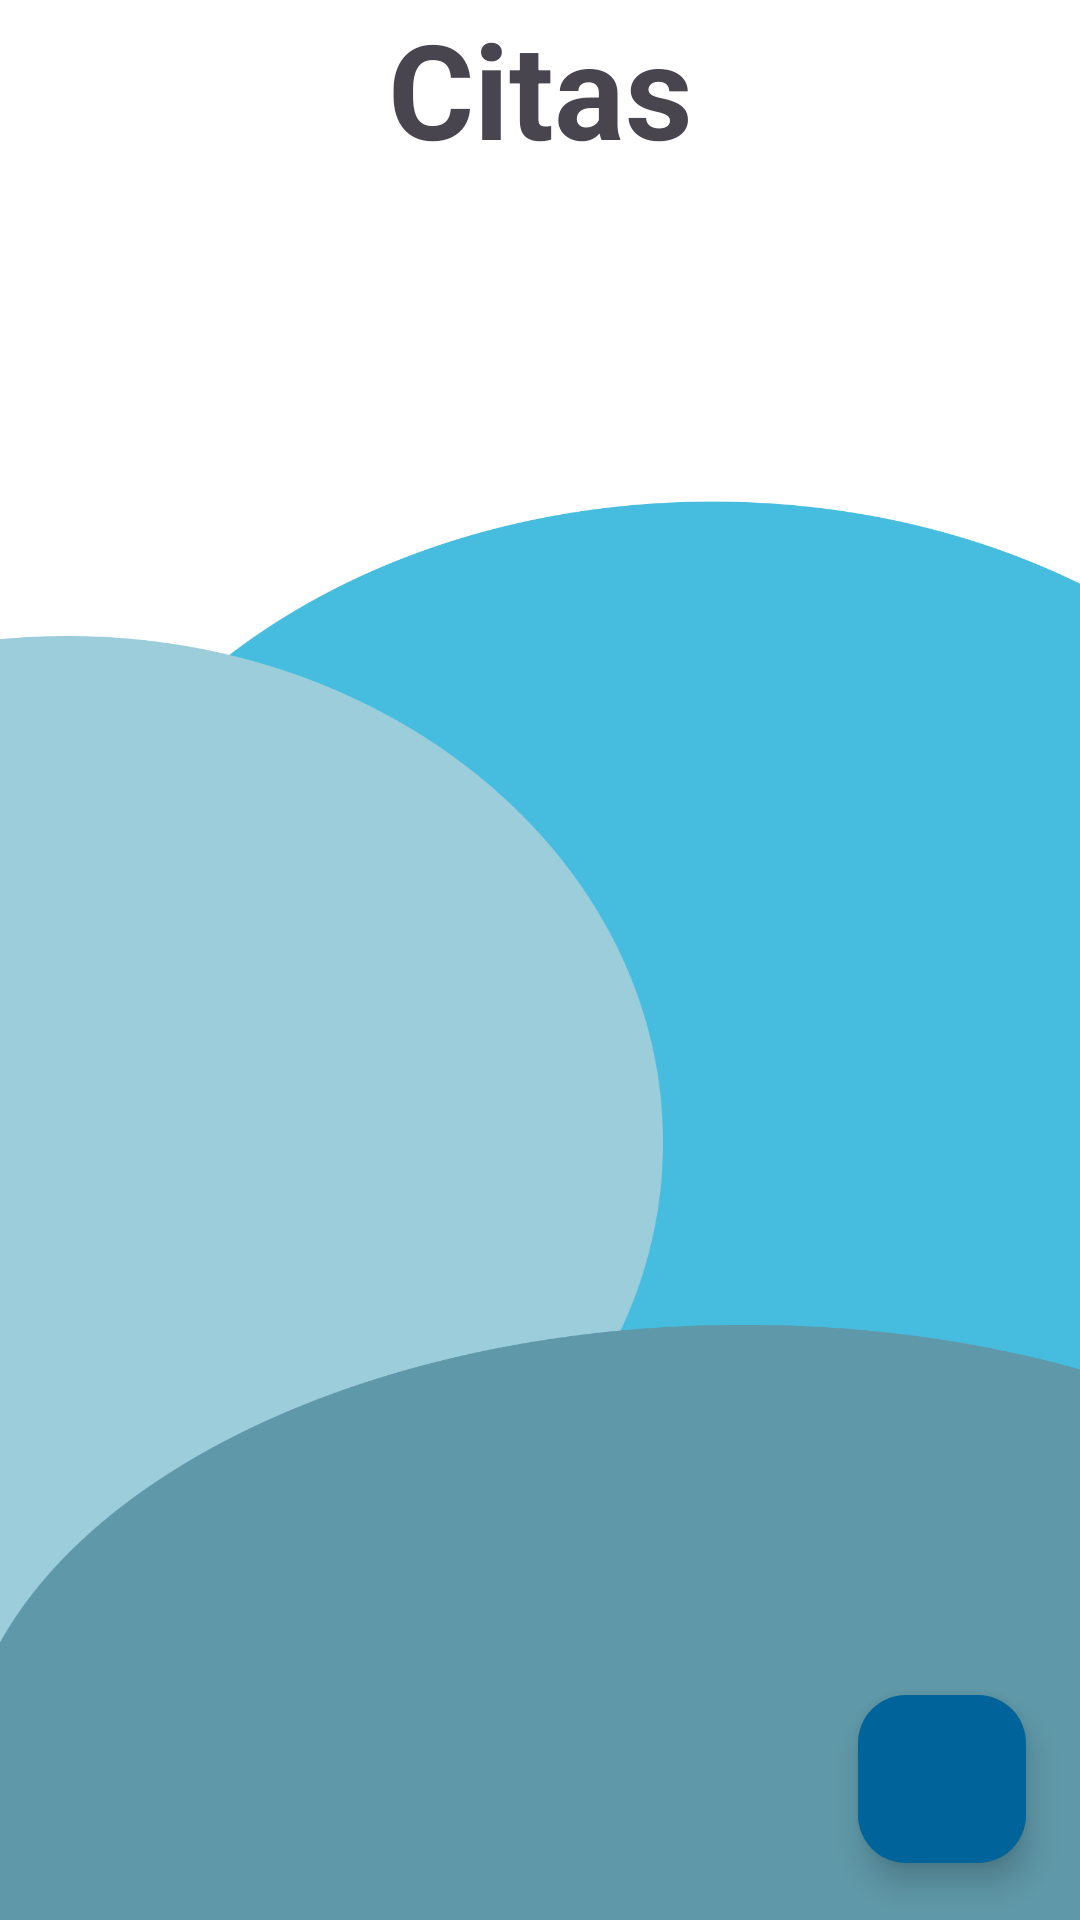

Reconstruct the res/layout file that produces this screen, plus the resources it refers to.
<!-- AndroidManifest.xml: application theme Theme.ClinicaELAA_finalProject -->
<!-- res/layout/fragment_dates__usuarios.xml -->
<?xml version="1.0" encoding="utf-8"?>
<RelativeLayout xmlns:android="http://schemas.android.com/apk/res/android"
    xmlns:app="http://schemas.android.com/apk/res-auto"
    xmlns:tools="http://schemas.android.com/tools"
    android:layout_width="match_parent"
    android:layout_height="match_parent"
    tools:context=".DatesFragment_Usuarios"
    android:background="@drawable/fondoblanco">

    <TextView
        android:id="@+id/lblCitas"
        android:layout_width="match_parent"
        android:layout_height="wrap_content"
        android:text="Citas"
        android:gravity="center"
        android:textSize="44dp"
        android:textStyle="bold"
        />

    <ImageView
        android:id="@+id/imageView4"
        android:layout_width="190dp"
        android:layout_height="190dp"
        android:layout_below="@+id/lblCitas"
        android:layout_alignParentEnd="true"
        android:layout_alignParentBottom="true"
        android:layout_centerHorizontal="true"
        android:layout_marginTop="15dp"
        android:layout_marginEnd="107dp"
        android:layout_marginBottom="467dp"
        android:src="@drawable/cita" />

    <com.google.android.material.floatingactionbutton.FloatingActionButton
        android:id="@+id/add_date"
        android:layout_width="wrap_content"
        android:layout_height="wrap_content"
        android:layout_alignParentEnd="true"
        android:layout_alignParentBottom="true"
        android:layout_gravity="end|bottom"
        android:layout_marginStart="16dp"
        android:layout_marginTop="16dp"
        android:layout_marginEnd="18dp"
        android:layout_marginBottom="19dp"
        android:src="@drawable/baseline_add_24"
        android:backgroundTint="@color/md_theme_dark_inversePrimary"/>

    <androidx.recyclerview.widget.RecyclerView
        android:id="@+id/RecyclerCitas"
        android:layout_width="match_parent"
        android:layout_height="447dp"
        android:layout_alignParentTop="true"
        android:layout_alignParentBottom="true"
        android:layout_marginTop="280dp"
        android:layout_marginBottom="4dp" />

</RelativeLayout>
<!-- resources referenced by this layout -->
<resources>
  <color name="md_theme_dark_inversePrimary">#006399</color>
  <color name="md_theme_light_primary">#006399</color>
  <color name="md_theme_light_onPrimary">#FFFFFF</color>
  <color name="md_theme_light_primaryContainer">#CDE5FF</color>
  <color name="md_theme_light_onPrimaryContainer">#001D32</color>
  <color name="md_theme_light_secondary">#00687A</color>
  <color name="md_theme_light_onSecondary">#FFFFFF</color>
  <color name="md_theme_light_secondaryContainer">#ABEDFF</color>
  <color name="md_theme_light_onSecondaryContainer">#001F26</color>
  <color name="md_theme_light_tertiary">#006686</color>
  <color name="md_theme_light_onTertiary">#FFFFFF</color>
  <color name="md_theme_light_tertiaryContainer">#BFE8FF</color>
  <color name="md_theme_light_onTertiaryContainer">#001F2A</color>
  <color name="md_theme_light_error">#BA1A1A</color>
  <color name="md_theme_light_errorContainer">#FFDAD6</color>
  <color name="md_theme_light_onError">#FFFFFF</color>
  <color name="md_theme_light_onErrorContainer">#410002</color>
  <color name="md_theme_light_background">#FCFCFF</color>
  <color name="md_theme_light_onBackground">#001D31</color>
  <color name="md_theme_light_surface">#FCFCFF</color>
  <color name="md_theme_light_onSurface">#001D31</color>
  <color name="md_theme_light_surfaceVariant">#DEE3EB</color>
  <color name="md_theme_light_onSurfaceVariant">#42474E</color>
  <color name="md_theme_light_outline">#72777F</color>
  <color name="md_theme_light_inverseOnSurface">#E7F2FF</color>
  <color name="md_theme_light_inverseSurface">#003351</color>
  <color name="md_theme_light_inversePrimary">#95CCFF</color>
</resources>
